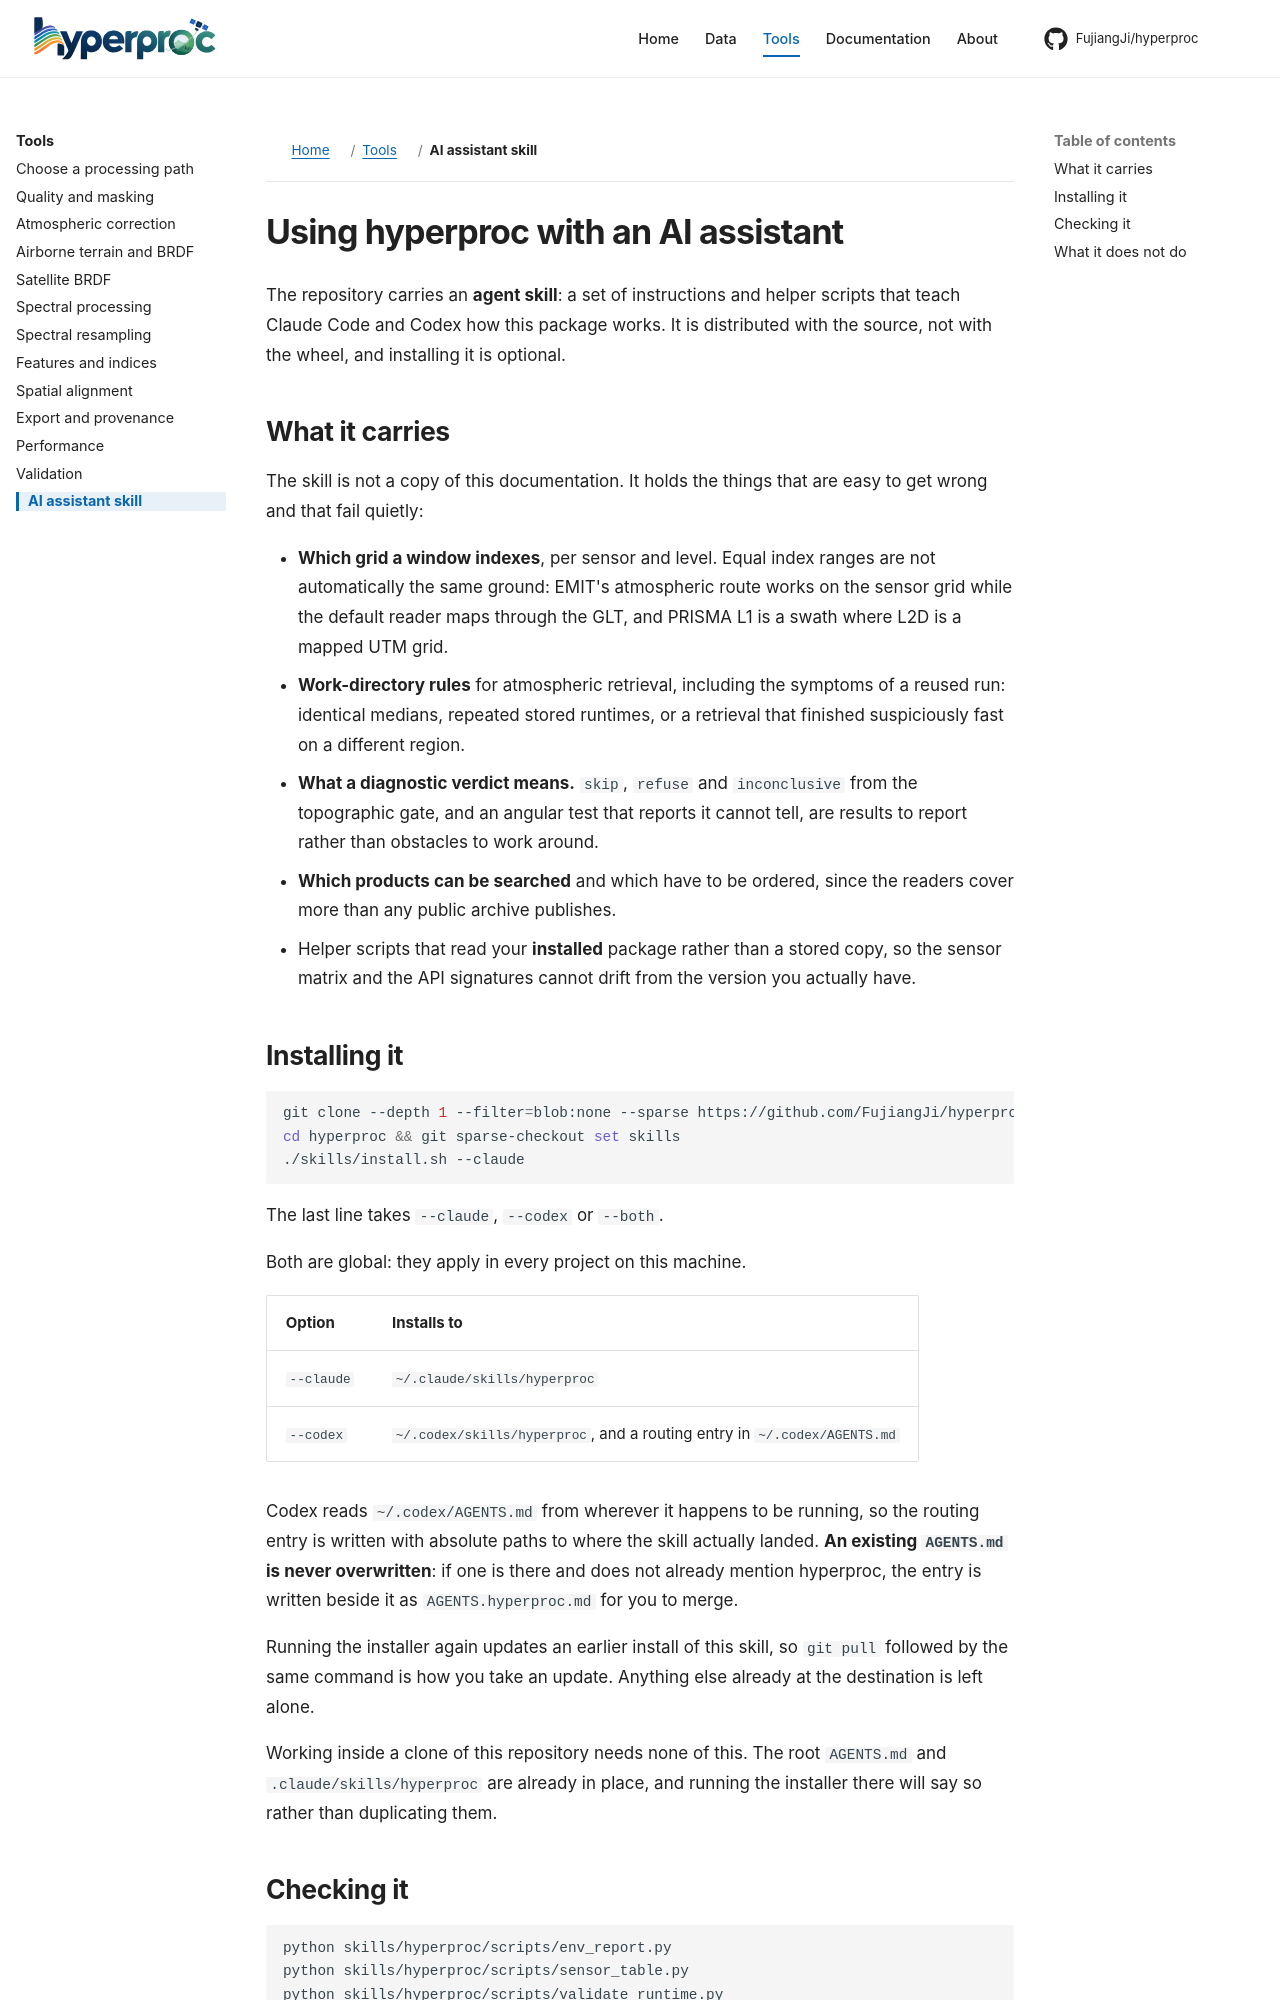

repository: FujiangJi/hyperproc · page: tools/ai-assistants/index.html · generator: mkdocs

# Using hyperproc with an AI assistant

The repository carries an **agent skill**: a set of instructions and helper
scripts that teach Claude Code and Codex how this package works. It is
distributed with the source, not with the wheel, and installing it is
optional.

## What it carries

The skill is not a copy of this documentation. It holds the things that are
easy to get wrong and that fail quietly:

- **Which grid a window indexes**, per sensor and level. Equal index ranges
  are not automatically the same ground: EMIT's atmospheric route works on the
  sensor grid while the default reader maps through the GLT, and PRISMA L1 is
  a swath where L2D is a mapped UTM grid.
- **Work-directory rules** for atmospheric retrieval, including the symptoms
  of a reused run: identical medians, repeated stored runtimes, or a
  retrieval that finished suspiciously fast on a different region.
- **What a diagnostic verdict means.** `skip`, `refuse` and `inconclusive`
  from the topographic gate, and an angular test that reports it cannot tell,
  are results to report rather than obstacles to work around.
- **Which products can be searched** and which have to be ordered, since the
  readers cover more than any public archive publishes.
- Helper scripts that read your **installed** package rather than a stored
  copy, so the sensor matrix and the API signatures cannot drift from the
  version you actually have.

## Installing it

```bash
git clone --depth 1 --filter=blob:none --sparse https://github.com/FujiangJi/hyperproc.git
cd hyperproc && git sparse-checkout set skills
./skills/install.sh --claude
```

The last line takes `--claude`, `--codex` or `--both`.

Both are global: they apply in every project on this machine.

| Option | Installs to |
|---|---|
| `--claude` | `~/.claude/skills/hyperproc` |
| `--codex` | `~/.codex/skills/hyperproc`, and a routing entry in `~/.codex/AGENTS.md` |

Codex reads `~/.codex/AGENTS.md` from wherever it happens to be running, so
the routing entry is written with absolute paths to where the skill actually
landed. **An existing `AGENTS.md` is never overwritten**: if one is there and
does not already mention hyperproc, the entry is written beside it as
`AGENTS.hyperproc.md` for you to merge.

Running the installer again updates an earlier install of this skill, so
`git pull` followed by the same command is how you take an update. Anything
else already at the destination is left alone.

Working inside a clone of this repository needs none of this. The root
`AGENTS.md` and `.claude/skills/hyperproc` are already in place, and running
the installer there will say so rather than duplicating them.
